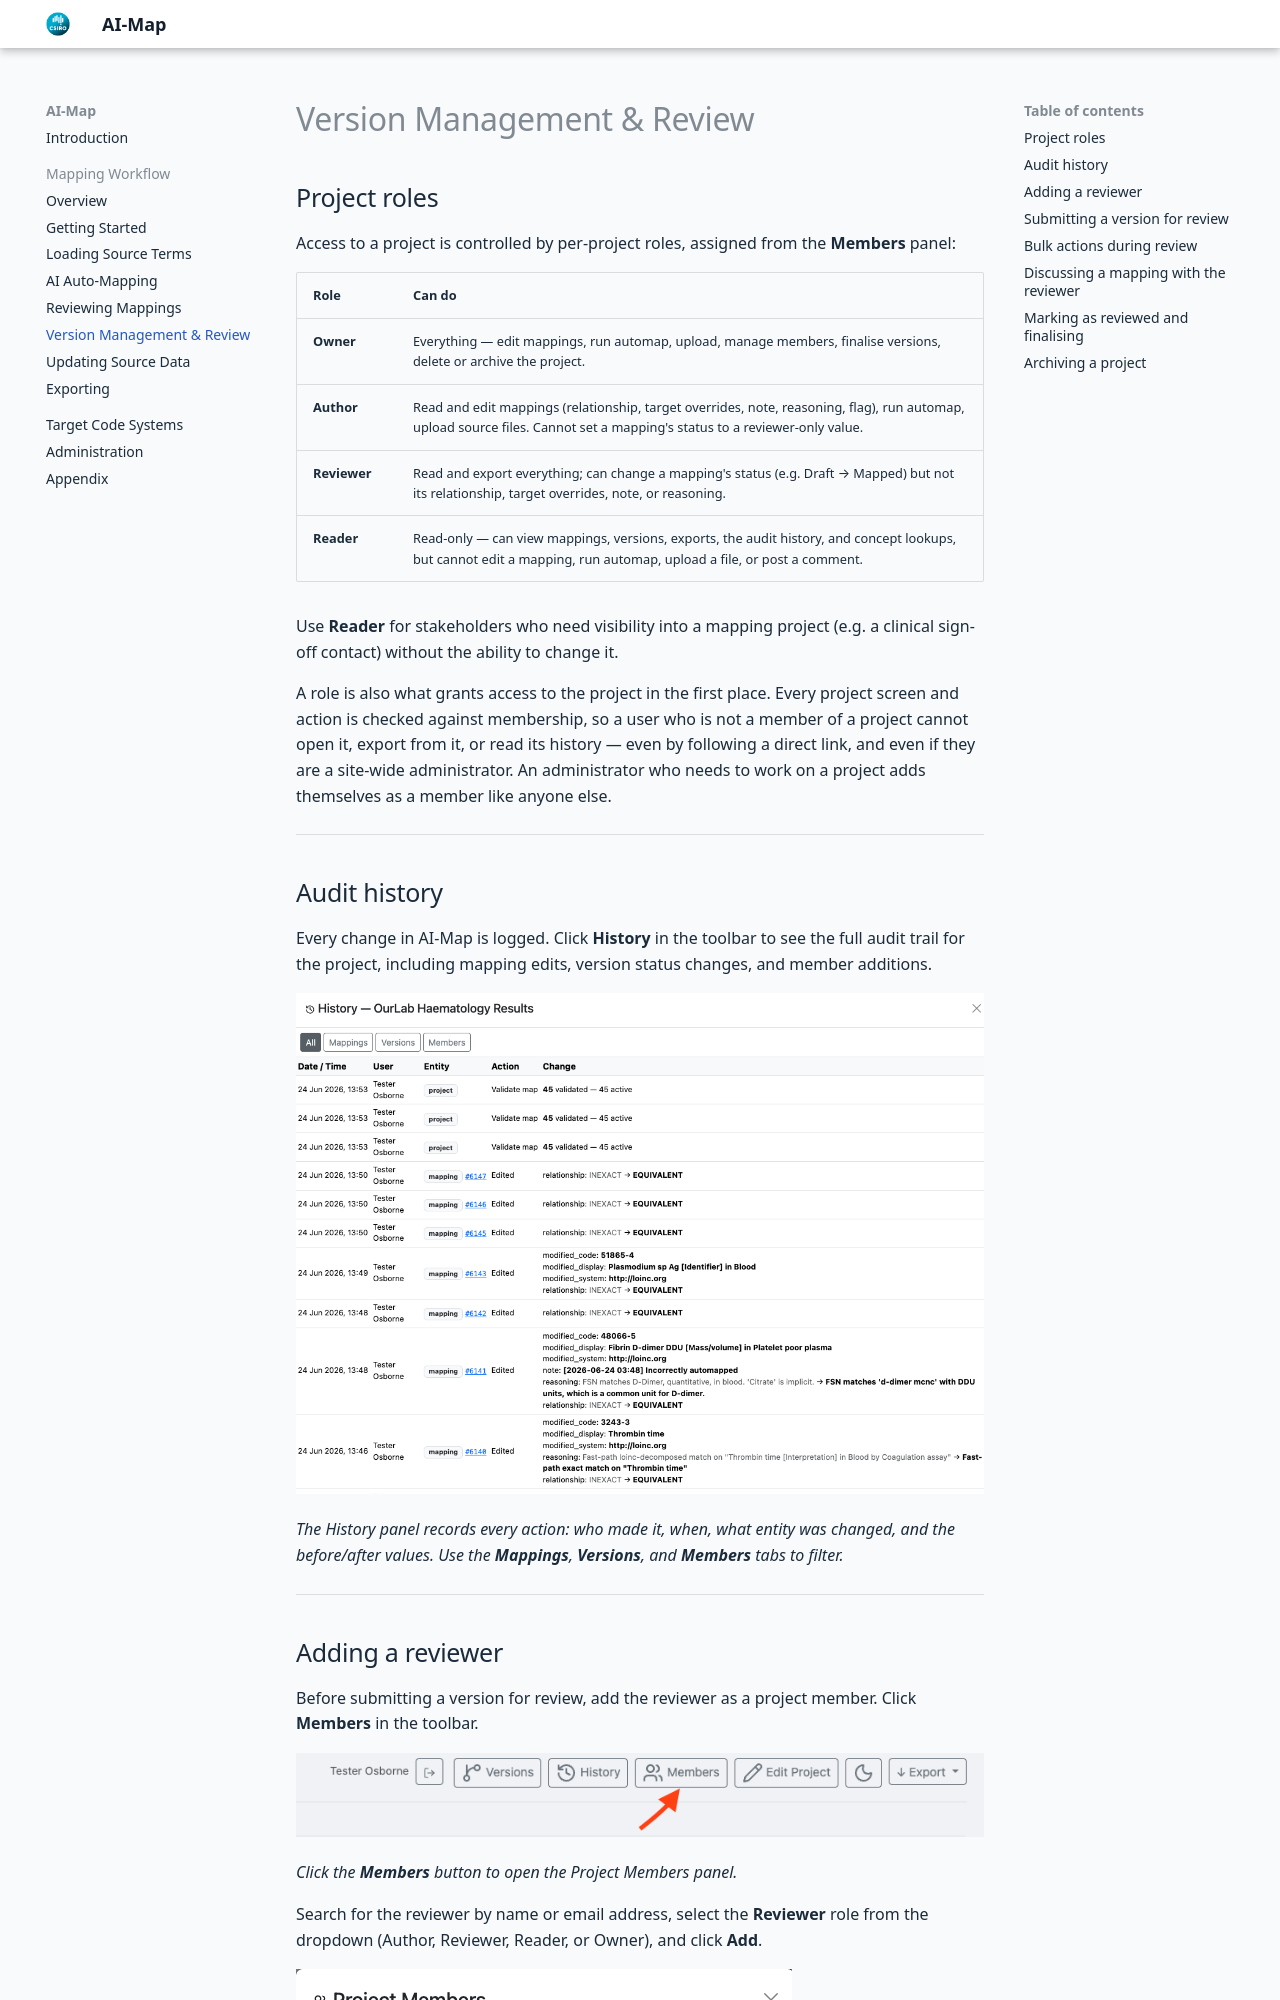

repository: mjosborne1/ai-map-docs · page: workflow/version-management/index.html · generator: mkdocs

# Version Management & Review

## Project roles

Access to a project is controlled by per-project roles, assigned from the **Members** panel:

| Role | Can do |
| ---- | ------ |
| **Owner** | Everything — edit mappings, run automap, upload, manage members, finalise versions, delete or archive the project. |
| **Author** | Read and edit mappings (relationship, target overrides, note, reasoning, flag), run automap, upload source files. Cannot set a mapping's status to a reviewer-only value. |
| **Reviewer** | Read and export everything; can change a mapping's status (e.g. Draft → Mapped) but not its relationship, target overrides, note, or reasoning. |
| **Reader** | Read-only — can view mappings, versions, exports, the audit history, and concept lookups, but cannot edit a mapping, run automap, upload a file, or post a comment. |

Use **Reader** for stakeholders who need visibility into a mapping project (e.g. a clinical sign-off contact) without the ability to change it.

A role is also what grants access to the project in the first place. Every project screen and
action is checked against membership, so a user who is not a member of a project cannot open
it, export from it, or read its history — even by following a direct link, and even if they
are a site-wide administrator. An administrator who needs to work on a project adds
themselves as a member like anyone else.

---

## Audit history

Every change in AI-Map is logged. Click **History** in the toolbar to see the full audit trail for the project, including mapping edits, version status changes, and member additions.

![Project history](../images/workflow/22-ViewMapHistory.png)

*The History panel records every action: who made it, when, what entity was changed, and the before/after values. Use the **Mappings**, **Versions**, and **Members** tabs to filter.*

---
